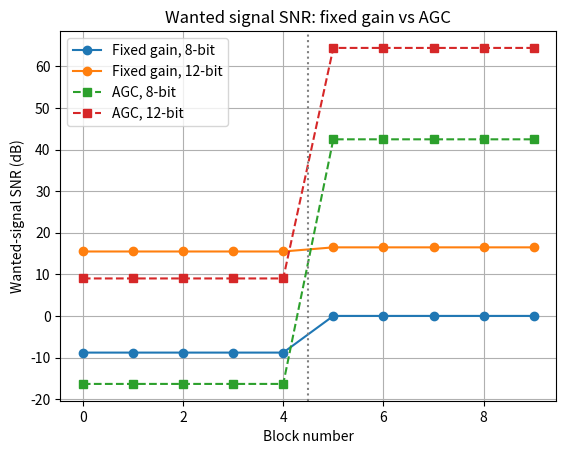

The matplotlib source for this figure:
"""
AGC vs Fixed Gain  ADC Quantization Simulation
"""

import numpy as np
import matplotlib.pyplot as plt


# ---------- 1. Signal generation ----------
def generate_signals(fs, duration, f_wanted, f_interferer, amp_wanted, amp_interferer):
    """
    fs            = sample rate (Hz)
    duration      = length of the capture (seconds)
    f_wanted      = frequency of the wanted (weak) signal (Hz)
    f_interferer  = frequency of the interferer (strong) signal (Hz)
    amp_wanted    = amplitude of the wanted signal (small, e.g. 0.001)
    amp_interferer= amplitude of the interferer (large, e.g. 0.9)

    Returns: t, wanted, interferer, combined
    """
    t = np.arange(0, duration, 1/fs)
    wanted = amp_wanted * np.sin(2*np.pi*f_wanted*t)
    interferer = amp_interferer * np.sin(2*np.pi*f_interferer*t)
    
    gate = np.ones_like(t)          # all ones = interferer on
    gate[len(t)//2:] = 0            # second half = interferer off
    interferer = interferer * gate
    
    combined = wanted + interferer  
    return t, wanted, interferer, combined, gate


# ---------- 2. ADC quantizer ----------
def quantize(signal, bits, full_scale):
    """
    Simulate a fixed-bit-depth ADC.
    - Clip anything outside +/- full_scale (this IS the clipping behavior)
    - Round whatever remains to the nearest of 2**bits discrete levels
      spread across the +/- full_scale range

    Returns the quantized signal (same shape as input).
    """
    clipped = np.clip(signal, -full_scale, full_scale)
    levels = 2 ** bits
    step = (2 * full_scale) / levels
    quantized = np.round(clipped / step) * step
    return quantized, clipped, levels, step


# ---------- 3. Fixed gain scenario ----------
def apply_fixed_gain(combined, interferer_amp, full_scale, margin=0.95):
    """
    Pick ONE gain value, sized so the interferer's peak fits just inside
    full_scale (with a small safety margin so it doesn't clip exactly
    at the edge), and apply it to the whole signal.

    Returns: (gained_signal, gain_used)
    """
    peak = np.max(np.abs(combined))
    gain = (full_scale * margin) / np.max(np.abs(combined))
    return combined * gain, gain, peak


# ---------- 4. Block-wise AGC ----------
def apply_agc(combined, block_size, target_power):
    """
    Split combined into chunks of block_size samples. For each block:
      - compute its average power  (mean of signal squared)
      - compute the gain that would bring that block's average power
        up/down to target_power
      - apply that gain to just this block

    Returns: (rescaled_signal, gains_per_block)
    Tip: print gains_per_block while testing you can see it jump
    when the interferer switches on vs off in your test signal.
    """
    n_blocks = len(combined) // block_size
    rescaled = np.zeros_like(combined)
    gains_per_block = []

    for i in range(n_blocks):
        start = i * block_size
        end = start + block_size
        block = combined[start:end]

        block_power = np.mean(block ** 2)
        gain = np.sqrt(target_power / block_power)

        rescaled[start:end] = block * gain
        gains_per_block.append(gain)

    return rescaled, gains_per_block


# ---------- 5. SNR calculation ----------
def compute_snr(signal_component, noise_component):
    """
    signal_component = the wanted signal's power contribution
    noise_component   = everything else (quantization error, etc.)

    SNR_dB = 10 * log10(signal_power / noise_power)

    Hint for getting signal_component and noise_component:
    quantize a PURE wanted-signal-only waveform (no interferer) through
    the same gain/quantize pipeline, and separately get the quantization
    ERROR by subtracting the quantized output from the un-quantized
    (pre-ADC) signal. That error IS your noise.
    """
    signal_power = np.mean(signal_component ** 2)
    noise_power = np.mean(noise_component ** 2)
    snr_db = 10 * np.log10(signal_power / noise_power)
    return snr_db
    
# ---------- 6. SNR calculation per block ----------
def block_snrs(wanted_after_gain, noise, block_size):
    out = []
    for i in range(len(noise) // block_size):
        start = i * block_size
        end = start + block_size
        out.append(compute_snr(wanted_after_gain[start:end], noise[start:end]))
    return out


# ---------- 6. Run both scenarios and plot ----------
if __name__ == "__main__":
    # --- parameters, tweak freely ---
    fs = 1_000_000          # 1 MHz sample rate
    duration = 0.01          # 10 ms capture
    f_wanted = 50_000        # 50 kHz
    f_interferer = 200_000   # 200 kHz
    amp_wanted = 0.001       # weak
    amp_interferer = 0.9     # strong
    full_scale = 1.0
    block_size = 1000        # samples per AGC block
    target_power = 10 ** (-12 / 10)  # -12 dBFS, matches real Pluto AGC target

    # Run fixed gain + quantize for 8-bit and 12-bit
    # STEP 1: generating dummy signals
    t, wanted, interferer, combined, gate = generate_signals(fs, duration, f_wanted, f_interferer, amp_wanted, amp_interferer)

    # STEP 2: Applying fixed gain
    margin=0.95
    after_gain_combined, gain, peak = apply_fixed_gain(combined, amp_interferer, full_scale, margin) 
    print("Fixed gain per block:", np.round(gain,1))
    
    # STEP 3: Quantizing both signals combined after passing through fixed gain
    bits8=8
    quantized_8bits, clipped, levels, step = quantize(after_gain_combined, bits8, full_scale)
    
    bits12=12
    quantized_12bits, clipped, levels, step = quantize(after_gain_combined, bits12, full_scale)
    
    
    # Run AGC + quantize for 8-bit and 12-bit
    # STEP 1: Applying AGC to combined
    rescaled, gains_per_block = apply_agc(combined, block_size, target_power)
    print("Gains induced by AGC per block:", np.round(gains_per_block, 1))
    # STEP 2: Quantizing both signals combined after passing through AGC
    bits8=8
    quantized_8bits_agc, clipped, levels, step = quantize(rescaled, bits8, full_scale)
    
    bits12=12
    quantized_12bits_agc, clipped, levels, step = quantize(rescaled, bits12, full_scale)
    
    
    # Compute SNR for each case
    # SNR for fixed gain 8 bit quant and 12 bit quant
    snr8_fixed = block_snrs(wanted * gain, quantized_8bits - after_gain_combined, block_size) 
    snr12_fixed = block_snrs(wanted * gain, quantized_12bits - after_gain_combined, block_size) 
    
    # Block wise SNR for AGC 8 and 12 bit quant
    gain_per_sample = np.repeat(gains_per_block, block_size)
    snr8_agc = block_snrs(wanted * gain_per_sample, quantized_8bits_agc - rescaled, block_size)
    snr12_agc = block_snrs(wanted * gain_per_sample, quantized_12bits_agc - rescaled, block_size)
    
    print("SNR for fixed 8 :", np.round(snr8_fixed, 1))
    print("SNR for fixed 12:", np.round(snr12_fixed, 1))
    print("SNR for agc 8   :", np.round(snr8_agc, 1))
    print("SNR for agc 12  :", np.round(snr12_agc, 1))
    
    
    # Final bar or line plot comparing SNR across: fixed-8bit, fixed-12bit,
    #       agc-8bit, agc-12bit
    blocks = np.arange(len(snr8_fixed))   # [0, 1, 2, ... 9], the x-axis

    plt.figure()                           # open one new empty window

    plt.plot(blocks, snr8_fixed,  'o-',  label="Fixed gain, 8-bit")
    plt.plot(blocks, snr12_fixed, 'o-', label="Fixed gain, 12-bit")
    plt.plot(blocks, snr8_agc,    's--',  label="AGC, 8-bit")
    plt.plot(blocks, snr12_agc,   's--', label="AGC, 12-bit")

    plt.axvline(4.5, color='gray', linestyle=':')   # vertical line where the interferer switches off

    plt.xlabel("Block number")
    plt.ylabel("Wanted-signal SNR (dB)")
    plt.title("Wanted signal SNR: fixed gain vs AGC")
    plt.legend()                           # draws the key using the label= names
    plt.grid(True)
    plt.show()                             # actually displays the window
